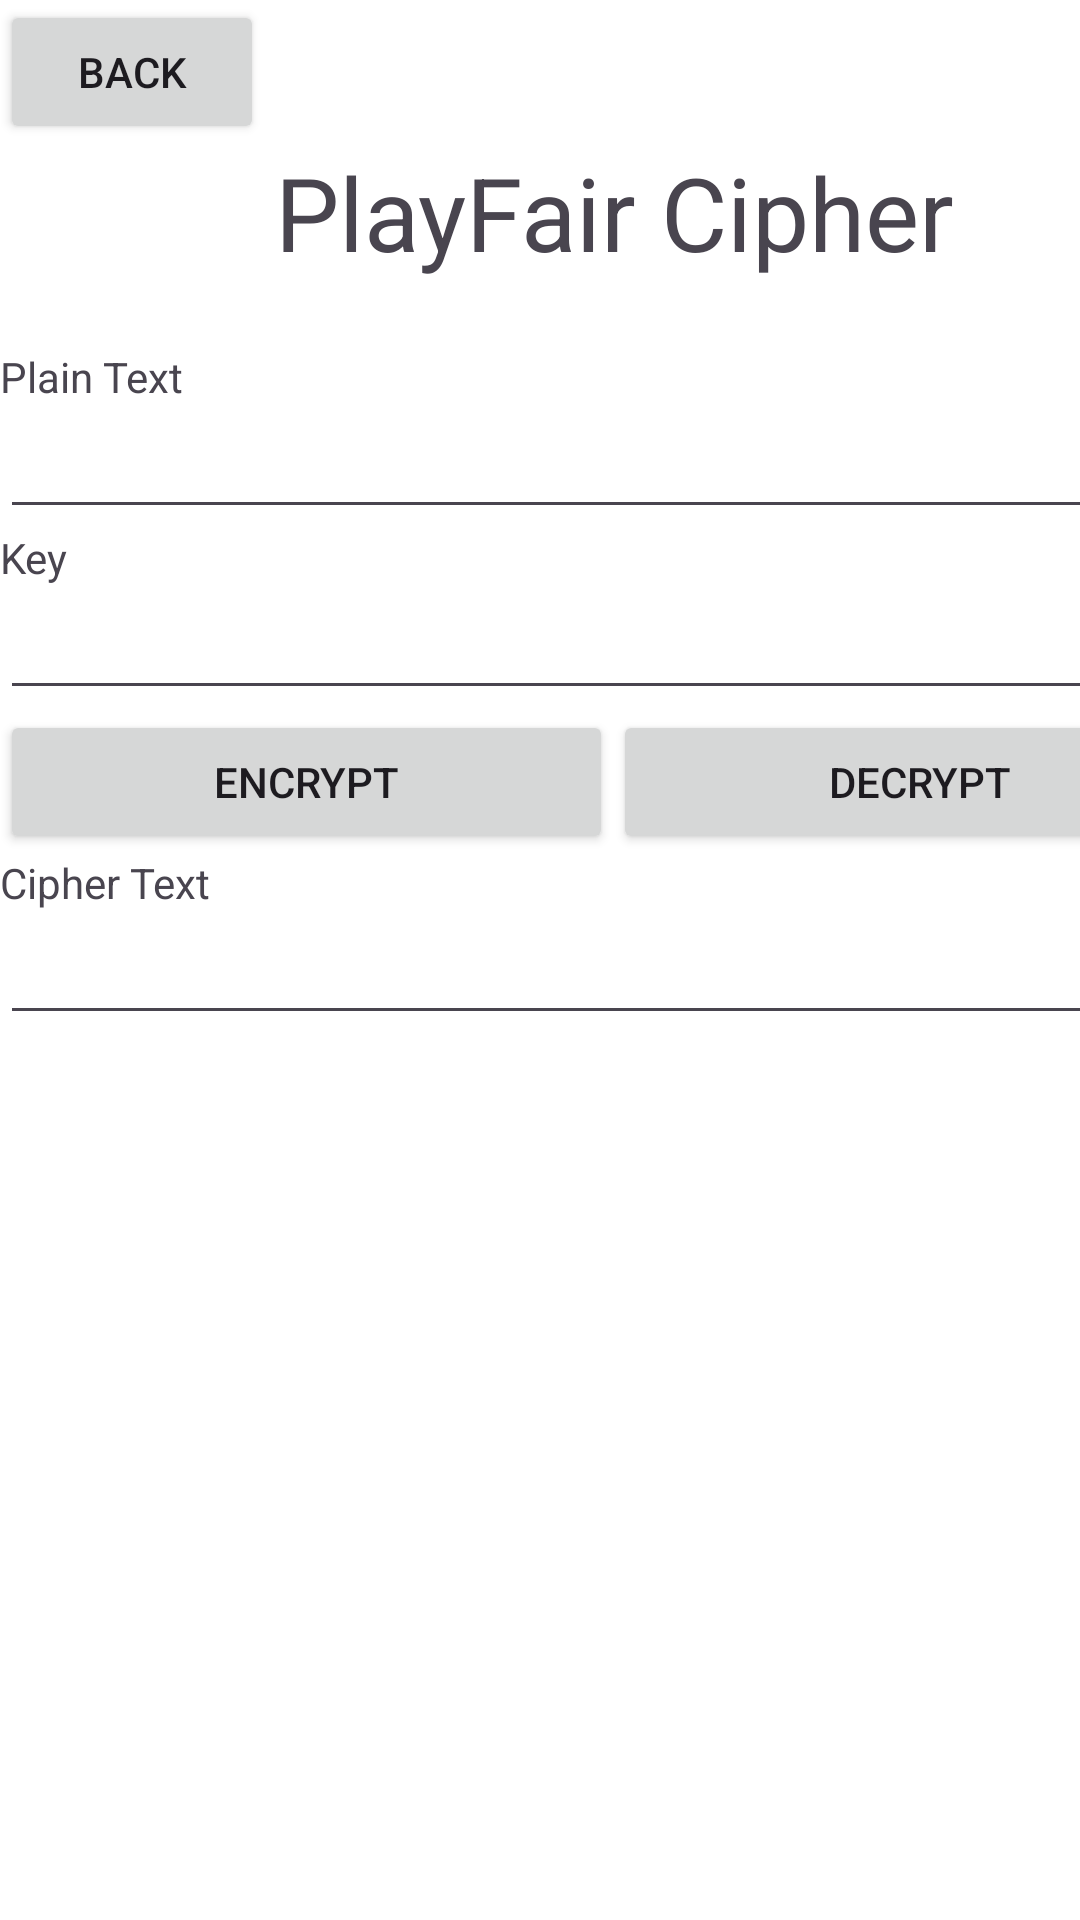

The Android layout XML behind this screen, and the referenced resources:
<!-- AndroidManifest.xml: application theme Theme.EncryptionTechnique -->
<!-- res/layout/activity_playfairpage.xml -->
<?xml version="1.0" encoding="utf-8"?>
<androidx.constraintlayout.widget.ConstraintLayout xmlns:android="http://schemas.android.com/apk/res/android"
    xmlns:app="http://schemas.android.com/apk/res-auto"
    xmlns:tools="http://schemas.android.com/tools"
    android:layout_width="match_parent"
    android:layout_height="match_parent"
    android:background="@color/white"
    tools:context=".playfairpage">

    <LinearLayout
        android:layout_width="409dp"
        android:layout_height="729dp"
        android:orientation="vertical"
        tools:layout_editor_absoluteX="2dp"
        tools:layout_editor_absoluteY="1dp">

        <Button
            android:id="@+id/button"
            android:layout_width="wrap_content"
            android:layout_height="wrap_content"
            android:onClick="back"
            android:text="Back" />

        <TextView
            android:id="@+id/textView13"
            android:layout_width="match_parent"
            android:layout_height="68dp"
            android:password="false"
            android:text="           PlayFair Cipher"
            android:textAppearance="@style/TextAppearance.AppCompat.Display1" />

        <TextView
            android:id="@+id/textView14"
            android:layout_width="match_parent"
            android:layout_height="wrap_content"
            android:text="Plain Text" />

        <EditText
            android:id="@+id/txt_plain_p"
            android:layout_width="match_parent"
            android:layout_height="wrap_content"
            android:ems="10"
            android:inputType="text" />

        <TextView
            android:id="@+id/textView15"
            android:layout_width="match_parent"
            android:layout_height="wrap_content"
            android:text="Key" />

        <EditText
            android:id="@+id/txt_key_p"
            android:layout_width="match_parent"
            android:layout_height="wrap_content"
            android:ems="10"
            android:foregroundTint="#4A1E1E"
            android:inputType="text"
            android:keepScreenOn="false"
            android:textAllCaps="false"
            android:textColorLink="#812525" />

        <LinearLayout
            android:layout_width="match_parent"
            android:layout_height="wrap_content"
            android:orientation="horizontal">

            <Button
                android:id="@+id/btn_encrypt_p"
                android:layout_width="wrap_content"
                android:layout_height="wrap_content"
                android:layout_weight="1"
                android:onClick="encrypt_Playfair"
                android:text="Encrypt" />

            <Button
                android:id="@+id/btn_decrypt_p"
                android:layout_width="wrap_content"
                android:layout_height="wrap_content"
                android:layout_weight="1"
                android:onClick="decrypt_Playfair"
                android:text="Decrypt" />
        </LinearLayout>

        <TextView
            android:id="@+id/textView17"
            android:layout_width="match_parent"
            android:layout_height="wrap_content"
            android:text="Cipher Text" />

        <EditText
            android:id="@+id/txt_cipher_p"
            android:layout_width="match_parent"
            android:layout_height="wrap_content"
            android:ems="10"
            android:inputType="text" />

    </LinearLayout>
</androidx.constraintlayout.widget.ConstraintLayout>
<!-- resources referenced by this layout -->
<resources>
  <style name="Theme.EncryptionTechnique" parent="Base.Theme.EncryptionTechnique" />
  <style name="Base.Theme.EncryptionTechnique" parent="Theme.Material3.DayNight.NoActionBar">
          
          
      </style>
  <!-- not gathered from this repository: default colours our renderer supplied (Android Studio template values) -->
  <color name="white">#FFFFFFFF</color>
</resources>
